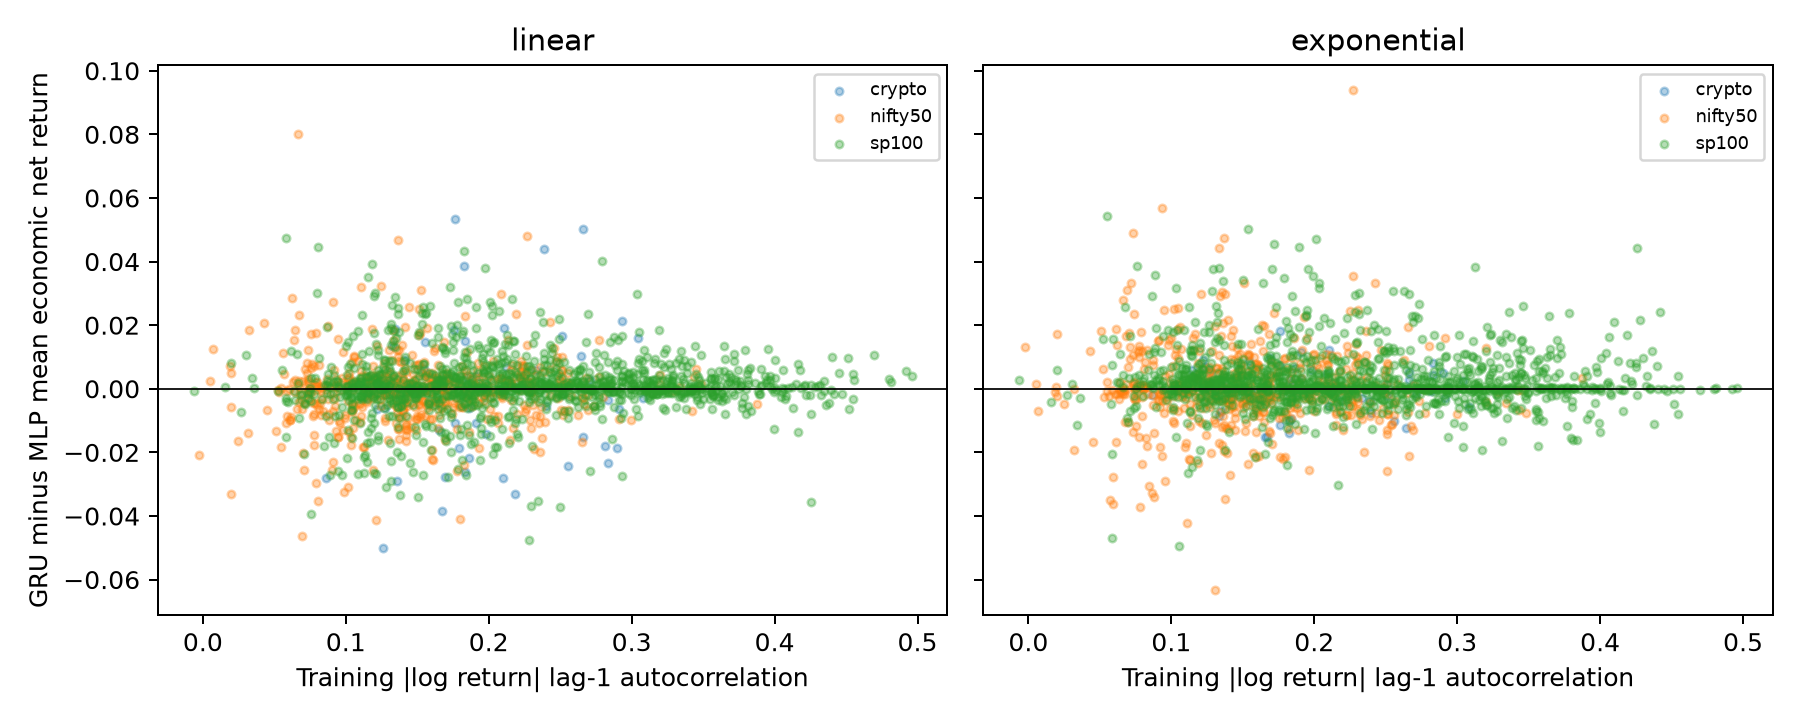

The file beside this chart, header and first rows:
market, objective, fold, asset, persistence, advantage, n_windows
nifty50, linear, 0, ADANIENT.NS, 0.04291, 0.02058, 17
nifty50, linear, 0, ADANIPORTS.NS, 0.08794, -0.009729, 17
nifty50, linear, 0, APOLLOHOSP.NS, 0.1706, 0.004855, 17
nifty50, linear, 0, ASIANPAINT.NS, 0.1412, -0.004475, 17
nifty50, linear, 0, AXISBANK.NS, 0.1009, 0.001343, 17
nifty50, linear, 0, BAJAJ-AUTO.NS, 0.1385, 0.008357, 17
nifty50, linear, 0, BAJAJFINSV.NS, 0.1109, -0.00853, 17
nifty50, linear, 0, BAJFINANCE.NS, 0.05692, 0.004756, 17
nifty50, linear, 0, BEL.NS, 0.1373, 0.008593, 17
nifty50, linear, 0, BHARTIARTL.NS, 0.09529, -0.01029, 17
nifty50, linear, 0, BSE.NS, 0.2997, -0.009949, 17
nifty50, linear, 0, CIPLA.NS, 0.1633, -0.004182, 17
nifty50, linear, 0, COALINDIA.NS, 0.06831, -0.003625, 17
nifty50, linear, 0, DRREDDY.NS, 0.1513, 0.007639, 17
nifty50, linear, 0, EICHERMOT.NS, 0.1193, -0.002831, 17
nifty50, linear, 0, GRASIM.NS, 0.0995, -0.009313, 17
nifty50, linear, 0, HCLTECH.NS, 0.1163, 0.003149, 17
nifty50, linear, 0, HDFCBANK.NS, 0.08247, 0.0003207, 17
nifty50, linear, 0, HDFCLIFE.NS, 0.1966, -0.002064, 17
nifty50, linear, 0, HINDALCO.NS, 0.07664, 0.00765, 17
nifty50, linear, 0, HINDUNILVR.NS, 0.08407, -0.007031, 17
nifty50, linear, 0, ICICIBANK.NS, 0.09319, 0.001092, 17
nifty50, linear, 0, INDIGO.NS, 0.251, 0.009966, 17
nifty50, linear, 0, INFY.NS, 0.1155, 0.002469, 17
nifty50, linear, 0, ITC.NS, 0.09233, -0.002777, 17
nifty50, linear, 0, JSWSTEEL.NS, 0.07384, -0.001545, 17
nifty50, linear, 0, KOTAKBANK.NS, 0.07919, 0.001003, 17
nifty50, linear, 0, LT.NS, 0.1335, 0.003329, 17
nifty50, linear, 0, M&M.NS, 0.1271, -0.01006, 17
nifty50, linear, 0, MARUTI.NS, 0.1794, -0.0057, 17
nifty50, linear, 0, NESTLEIND.NS, 0.176, 0.002071, 17
nifty50, linear, 0, NTPC.NS, 0.07745, -0.007875, 17
nifty50, linear, 0, ONGC.NS, 0.06586, -0.006318, 17
nifty50, linear, 0, POWERGRID.NS, 0.09836, 0.002027, 17
nifty50, linear, 0, RELIANCE.NS, 0.05244, -0.0005284, 17
nifty50, linear, 0, SBILIFE.NS, 0.175, -0.005656, 17
nifty50, linear, 0, SBIN.NS, 0.09222, -0.005554, 17
nifty50, linear, 0, SHRIRAMFIN.NS, 0.11, -0.004678, 17
nifty50, linear, 0, SUNPHARMA.NS, 0.09335, -0.01324, 17
nifty50, linear, 0, TATACONSUM.NS, 0.1717, 0.001651, 17
nifty50, linear, 0, TATASTEEL.NS, 0.01976, -0.005744, 17
nifty50, linear, 0, TCS.NS, 0.09816, 0.0115, 17
nifty50, linear, 0, TECHM.NS, 0.01892, 0.007004, 17
nifty50, linear, 0, TITAN.NS, 0.05894, -0.00848, 17
nifty50, linear, 0, TMPV.NS, 0.1859, -0.0136, 17
nifty50, linear, 0, TRENT.NS, 0.06746, -0.004293, 17
nifty50, linear, 0, ULTRACEMCO.NS, 0.1356, -0.007485, 17
nifty50, linear, 1, ADANIENT.NS, 0.05835, -0.01069, 20
nifty50, linear, 1, ADANIPORTS.NS, 0.09232, 0.000579, 20
nifty50, linear, 1, APOLLOHOSP.NS, 0.1834, -0.0009963, 20
nifty50, linear, 1, ASIANPAINT.NS, 0.1289, -0.00139, 20
nifty50, linear, 1, AXISBANK.NS, 0.1049, -0.0004984, 20
nifty50, linear, 1, BAJAJ-AUTO.NS, 0.1632, 0.0004772, 20
nifty50, linear, 1, BAJAJFINSV.NS, 0.1082, 0.001732, 20
nifty50, linear, 1, BAJFINANCE.NS, 0.06315, 0.002149, 20
nifty50, linear, 1, BEL.NS, 0.1644, 0.001632, 20
nifty50, linear, 1, BHARTIARTL.NS, 0.07402, -0.003662, 20
nifty50, linear, 1, BSE.NS, 0.2697, -0.001877, 20
nifty50, linear, 1, CIPLA.NS, 0.122, 0.002952, 20
nifty50, linear, 1, COALINDIA.NS, 0.06443, 0.002685, 20
... 3,578 more rows
